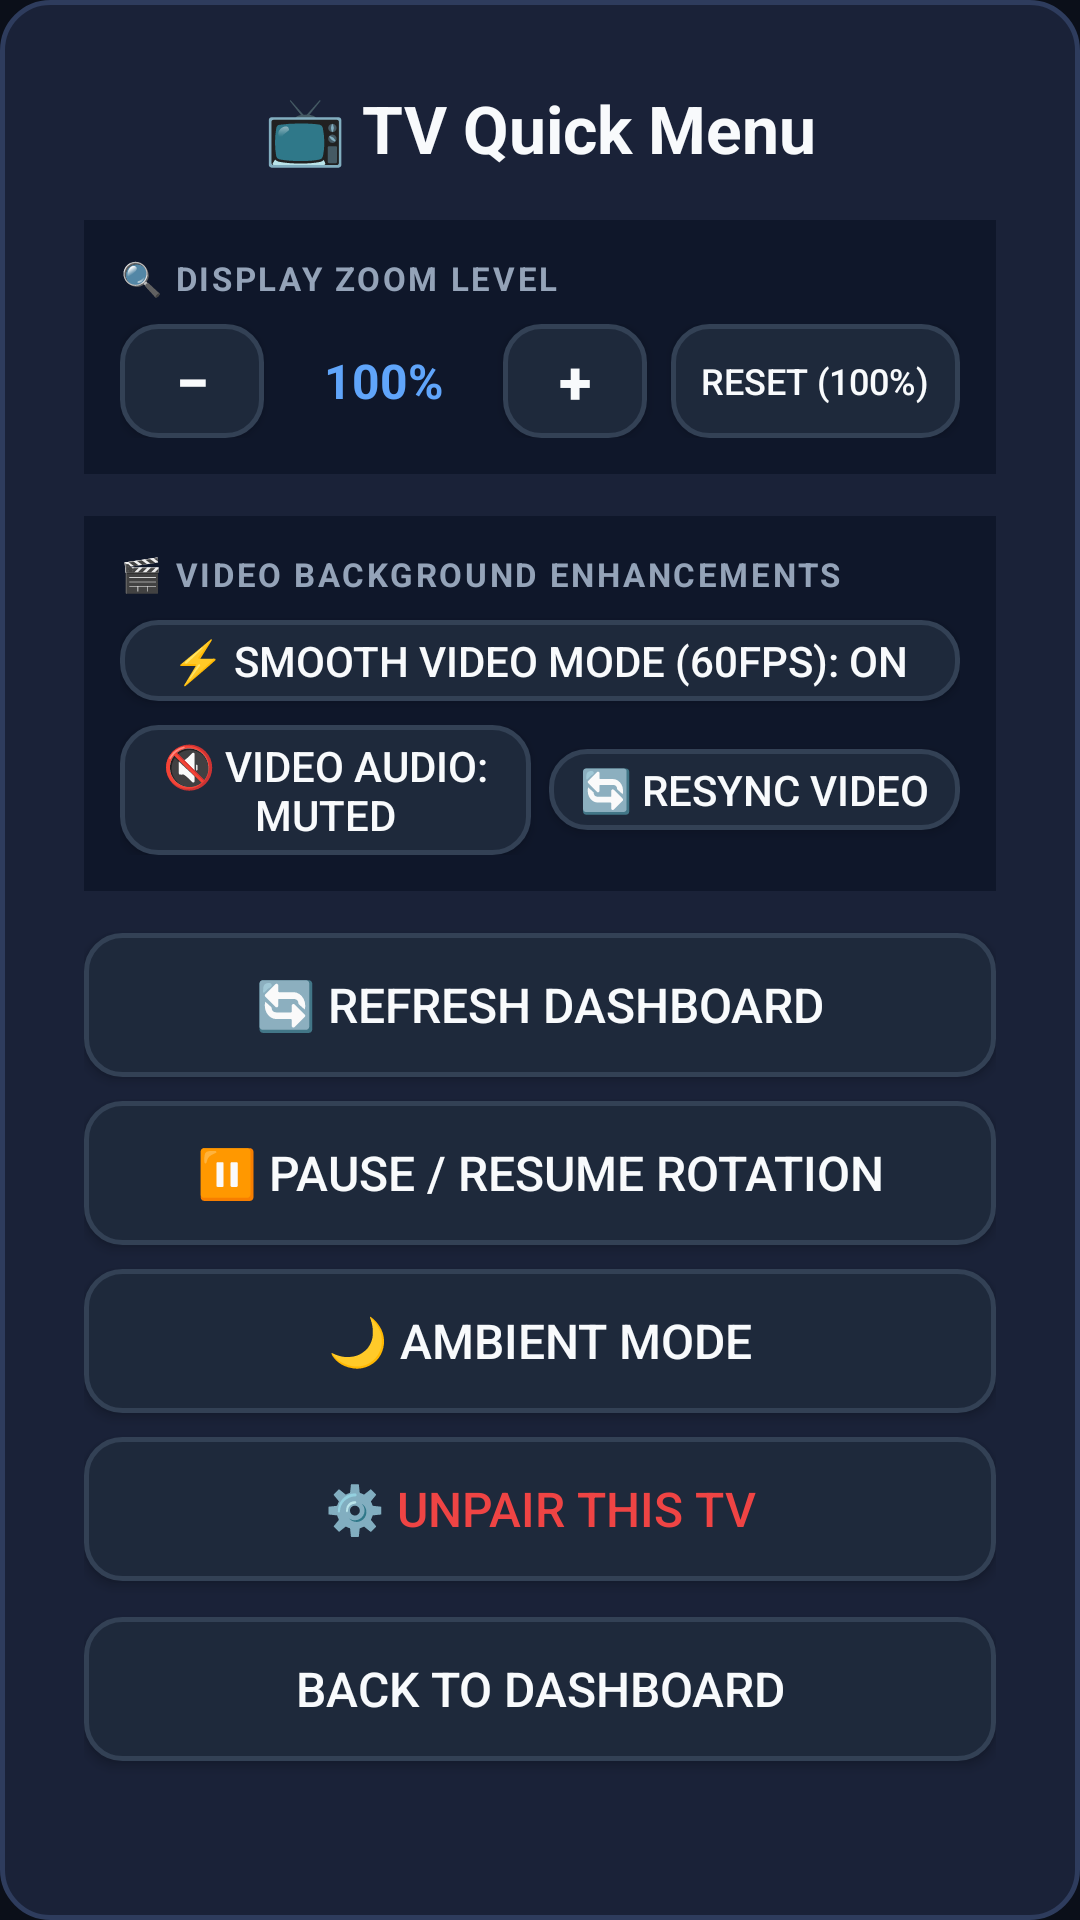

Here is an Android app screen rendered from its layout file. Give the layout XML and the strings, colors and styles it references.
<!-- AndroidManifest.xml: application theme Theme.FamilyHubTV -->
<!-- res/layout/dialog_quick_menu.xml -->
<?xml version="1.0" encoding="utf-8"?>
<ScrollView xmlns:android="http://schemas.android.com/apk/res/android"
    android:layout_width="520dp"
    android:layout_height="wrap_content"
    android:fillViewport="true">

    <LinearLayout
        android:layout_width="match_parent"
        android:layout_height="wrap_content"
        android:background="@drawable/glass_card_bg"
        android:padding="28dp"
        android:orientation="vertical"
        android:gravity="center_horizontal">

        <TextView
            android:layout_width="wrap_content"
            android:layout_height="wrap_content"
            android:text="📺 TV Quick Menu"
            android:textColor="@color/text_primary"
            android:textSize="22sp"
            android:textStyle="bold"
            android:layout_marginBottom="16dp" />

        
        <LinearLayout
            android:layout_width="match_parent"
            android:layout_height="wrap_content"
            android:orientation="vertical"
            android:background="#0F172A"
            android:padding="12dp"
            android:layout_marginBottom="14dp">

            <TextView
                android:layout_width="wrap_content"
                android:layout_height="wrap_content"
                android:text="🔍 DISPLAY ZOOM LEVEL"
                android:textColor="#94A3B8"
                android:textSize="11sp"
                android:textStyle="bold"
                android:letterSpacing="0.08"
                android:layout_marginBottom="8dp" />

            <LinearLayout
                android:layout_width="match_parent"
                android:layout_height="wrap_content"
                android:orientation="horizontal"
                android:gravity="center_vertical">

                <Button
                    android:id="@+id/menu_btn_zoom_out"
                    style="@style/Widget.FamilyHubTV.MiniButton"
                    android:layout_width="48dp"
                    android:layout_height="38dp"
                    android:text="−"
                    android:textSize="20sp"
                    android:textStyle="bold" />

                <TextView
                    android:id="@+id/menu_tv_zoom_display"
                    android:layout_width="0dp"
                    android:layout_height="wrap_content"
                    android:layout_weight="1"
                    android:gravity="center"
                    android:textColor="#60A5FA"
                    android:textSize="16sp"
                    android:textStyle="bold"
                    android:text="100%" />

                <Button
                    android:id="@+id/menu_btn_zoom_in"
                    style="@style/Widget.FamilyHubTV.MiniButton"
                    android:layout_width="48dp"
                    android:layout_height="38dp"
                    android:text="+"
                    android:textSize="20sp"
                    android:textStyle="bold" />

                <Button
                    android:id="@+id/menu_btn_zoom_reset"
                    style="@style/Widget.FamilyHubTV.MiniButton"
                    android:layout_width="wrap_content"
                    android:layout_height="38dp"
                    android:layout_marginStart="8dp"
                    android:text="Reset (100%)"
                    android:textSize="12sp"
                    android:paddingStart="10dp"
                    android:paddingEnd="10dp" />
            </LinearLayout>
        </LinearLayout>

        
        <LinearLayout
            android:layout_width="match_parent"
            android:layout_height="wrap_content"
            android:orientation="vertical"
            android:background="#0F172A"
            android:padding="12dp"
            android:layout_marginBottom="14dp">

            <TextView
                android:layout_width="wrap_content"
                android:layout_height="wrap_content"
                android:text="🎬 VIDEO BACKGROUND ENHANCEMENTS"
                android:textColor="#94A3B8"
                android:textSize="11sp"
                android:textStyle="bold"
                android:letterSpacing="0.08"
                android:layout_marginBottom="8dp" />

            <Button
                android:id="@+id/menu_btn_video_smooth_mode"
                style="@style/Widget.FamilyHubTV.MiniButton"
                android:layout_width="match_parent"
                android:layout_height="wrap_content"
                android:text="⚡ Smooth Video Mode (60FPS): ON"
                android:layout_marginBottom="8dp" />

            <LinearLayout
                android:layout_width="match_parent"
                android:layout_height="wrap_content"
                android:orientation="horizontal"
                android:gravity="center">

                <Button
                    android:id="@+id/menu_btn_video_audio"
                    style="@style/Widget.FamilyHubTV.MiniButton"
                    android:layout_width="0dp"
                    android:layout_height="wrap_content"
                    android:layout_weight="1"
                    android:text="🔇 Video Audio: Muted"
                    android:layout_marginEnd="6dp" />

                <Button
                    android:id="@+id/menu_btn_video_resync"
                    style="@style/Widget.FamilyHubTV.MiniButton"
                    android:layout_width="0dp"
                    android:layout_height="wrap_content"
                    android:layout_weight="1"
                    android:text="🔄 Resync Video" />
            </LinearLayout>
        </LinearLayout>

        
        <Button
            android:id="@+id/menu_btn_refresh"
            style="@style/Widget.FamilyHubTV.Button"
            android:layout_width="match_parent"
            android:layout_height="wrap_content"
            android:text="🔄 Refresh Dashboard"
            android:layout_marginBottom="8dp" />

        <Button
            android:id="@+id/menu_btn_toggle_rotation"
            style="@style/Widget.FamilyHubTV.Button"
            android:layout_width="match_parent"
            android:layout_height="wrap_content"
            android:text="⏸️ Pause / Resume Rotation"
            android:layout_marginBottom="8dp" />

        <Button
            android:id="@+id/menu_btn_screensaver"
            style="@style/Widget.FamilyHubTV.Button"
            android:layout_width="match_parent"
            android:layout_height="wrap_content"
            android:text="🌙 Ambient Mode"
            android:layout_marginBottom="8dp" />

        <Button
            android:id="@+id/menu_btn_unpair"
            style="@style/Widget.FamilyHubTV.Button"
            android:layout_width="match_parent"
            android:layout_height="wrap_content"
            android:text="⚙️ Unpair This TV"
            android:textColor="@color/danger"
            android:layout_marginBottom="12dp" />

        <Button
            android:id="@+id/menu_btn_close"
            style="@style/Widget.FamilyHubTV.Button"
            android:layout_width="match_parent"
            android:layout_height="wrap_content"
            android:text="Back to Dashboard" />

    </LinearLayout>
</ScrollView>
<!-- resources referenced by this layout -->
<resources>
  <color name="danger">#EF4444</color>
  <color name="text_primary">#F8FAFC</color>
  <!-- drawable glass_card_bg (drawable) -->
  <?xml version="1.0" encoding="utf-8"?>
  <shape xmlns:android="http://schemas.android.com/apk/res/android"
      android:shape="rectangle">
      <solid android:color="#1A2238" />
      <stroke
          android:width="1.5dp"
          android:color="#2E3C5D" />
      <corners android:radius="16dp" />
  </shape>
  <style name="Widget.FamilyHubTV.Button" parent="Widget.AppCompat.Button">
          <item name="android:background">@drawable/selector_tv_button</item>
          <item name="android:textColor">@color/text_primary</item>
          <item name="android:paddingLeft">24dp</item>
          <item name="android:paddingRight">24dp</item>
          <item name="android:paddingTop">12dp</item>
          <item name="android:paddingBottom">12dp</item>
          <item name="android:textSize">16sp</item>
          <item name="android:focusable">true</item>
          <item name="android:focusableInTouchMode">false</item>
      </style>
  <style name="Widget.FamilyHubTV.MiniButton" parent="Widget.AppCompat.Button">
          <item name="android:background">@drawable/selector_tv_button</item>
          <item name="android:textColor">@color/text_primary</item>
          <item name="android:paddingLeft">8dp</item>
          <item name="android:paddingRight">8dp</item>
          <item name="android:paddingTop">4dp</item>
          <item name="android:paddingBottom">4dp</item>
          <item name="android:minHeight">0dp</item>
          <item name="android:minWidth">0dp</item>
          <item name="android:textSize">14sp</item>
          <item name="android:focusable">true</item>
          <item name="android:focusableInTouchMode">false</item>
      </style>
  <style name="Theme.FamilyHubTV" parent="Theme.AppCompat.NoActionBar">
          <item name="colorPrimary">@color/primary</item>
          <item name="colorPrimaryDark">@color/primary_dark</item>
          <item name="colorAccent">@color/accent</item>
          <item name="android:windowBackground">@color/background</item>
          <item name="android:textColor">@color/text_primary</item>
      </style>
  <!-- drawable selector_tv_button (drawable) -->
  <?xml version="1.0" encoding="utf-8"?>
  <selector xmlns:android="http://schemas.android.com/apk/res/android">
      
      <item android:state_focused="true">
          <shape android:shape="rectangle">
              <solid android:color="#2563EB" />
              <stroke android:width="3dp" android:color="#93C5FD" />
              <corners android:radius="12dp" />
          </shape>
      </item>
      
      <item android:state_pressed="true">
          <shape android:shape="rectangle">
              <solid android:color="#1D4ED8" />
              <corners android:radius="12dp" />
          </shape>
      </item>
      
      <item>
          <shape android:shape="rectangle">
              <solid android:color="#1E293B" />
              <stroke android:width="1.5dp" android:color="#334155" />
              <corners android:radius="12dp" />
          </shape>
      </item>
  </selector>
  <color name="primary">#3B82F6</color>
  <color name="primary_dark">#1D4ED8</color>
  <color name="accent">#10B981</color>
  <color name="background">#0B0F19</color>
</resources>
